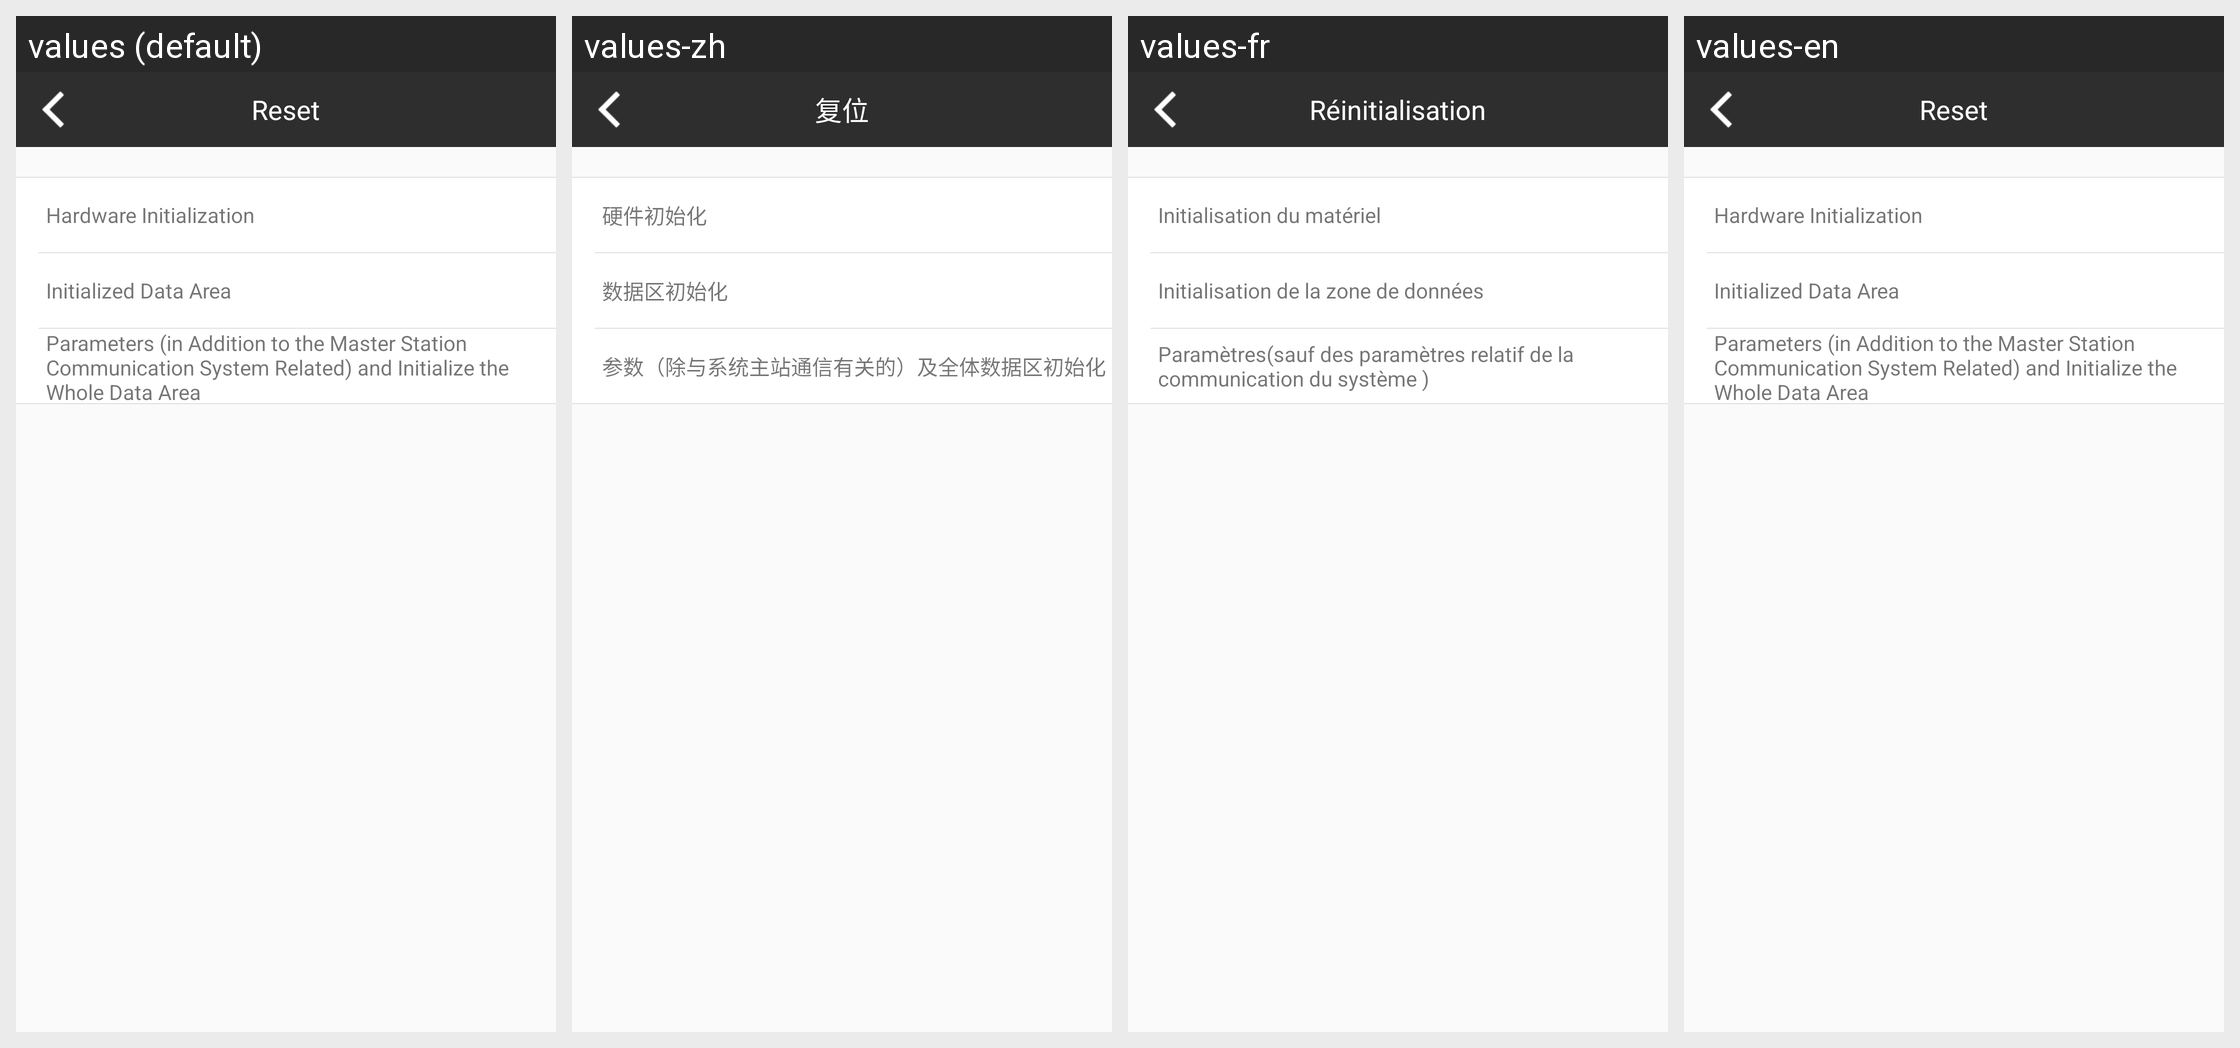

Locale-by-locale string values for the Android screen shown in this grid:
Android screen res/layout/activity_reset.xml rendered under 4 locales, left to right: values (default), values-zh, values-fr, values-en. Device: Nexus 5 (rendered at 1080×1920; each locale shown at half size, 540×960, under a caption strip naming it); theme AppTheme.
Strings drawn on this screen, with the default value and each locale's value (text and hints the layout hard-codes, and strings that could not be matched under every locale, appear in the picture but are not listed):

kReset
  values: Reset
  values-zh: 复位
  values-fr: Réinitialisation
  values-en: Reset

kResetDevice
  values: Hardware Initialization
  values-zh: 硬件初始化
  values-fr: Initialisation du matériel
  values-en: Hardware Initialization

kResetData
  values: Initialized Data Area
  values-zh: 数据区初始化
  values-fr: Initialisation de la zone de données
  values-en: Initialized Data Area

kResetAll
  values: Parameters (in Addition to the Master Station Communication System Related) and Initialize the Whole Data Area
  values-zh: 参数（除与系统主站通信有关的）及全体数据区初始化
  values-fr: Paramètres(sauf des paramètres relatif de la communication du système )
  values-en: Parameters (in Addition to the Master Station Communication System Related) and Initialize the Whole Data Area
